Run: headless pygame with SDL's dummy video driver; simulated clock (each Clock.tick advances the game by its frame time, no real sleeping); random seed 0; keys injected as events and as key.get_pressed() state; mouse plan: one left click at the window centre at the start of phase 2, then a move to the lower-right quarter at the start of phase 3.
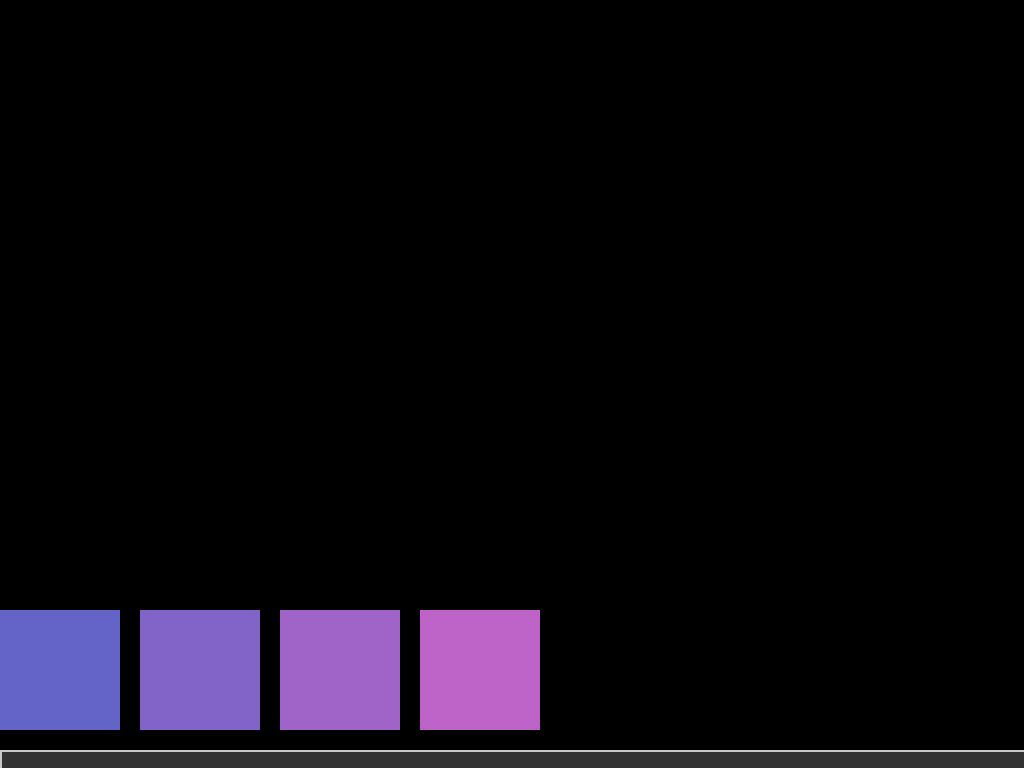
Frame 1 of 4 · flips 1–60 · no input
Frame 2 of 4 · flips 61–180 · clicked the window centre · tapped SPACE, RETURN · held RIGHT (→), D · screen unchanged from frame 1, image omitted
Frame 3 of 4 · flips 181–300 · moved the mouse to the lower-right quarter · held DOWN (↓), S · screen unchanged from frame 2, image omitted
Frame 4 of 4 · flips 301–420 · held LEFT (←), A, UP (↑), W · screen unchanged from frame 3, image omitted

The pygame program that drew these frames:

import pygame

# Initialize Pygame
pygame.init()

# Constants
SCREEN_WIDTH, SCREEN_HEIGHT = 1600, 900  # Fullscreen resolution
DISPLAY_WIDTH = 1600  # Width for the avatars
DISPLAY_START_Y = 610  # Starting Y position for avatars
AVATAR_SIZE = 120  # Size of each avatar
INFO_BOX_HEIGHT = SCREEN_HEIGHT - (DISPLAY_START_Y + AVATAR_SIZE + 20)  # Remaining space for info
AVATAR_SPACING = 20
AVATAR_NAMES = ["Hero1", "Hero2", "Hero3", "Hero4"]
AVATAR_STATS = {
    "Hero1": {"Health": 100, "Attack": 20, "Defense": 15, "Attacks": ["Slash", "Punch"], "Defenses": ["Shield"]},
    "Hero2": {"Health": 120, "Attack": 15, "Defense": 20, "Attacks": ["Smash", "Strike"], "Defenses": ["Barrier"]},
    "Hero3": {"Health": 90, "Attack": 25, "Defense": 10, "Attacks": ["Pierce", "Jab"], "Defenses": ["Evasion"]},
    "Hero4": {"Health": 110, "Attack": 18, "Defense": 18, "Attacks": ["Slice", "Kick"], "Defenses": ["Parry"]},
}

# Setup
screen = pygame.display.set_mode((SCREEN_WIDTH, SCREEN_HEIGHT), pygame.FULLSCREEN)
pygame.display.set_caption("Character Selection")
font = pygame.font.Font(None, 36)

# Load Avatars
avatars = []
for i in range(4):
    avatar = pygame.Surface((AVATAR_SIZE, AVATAR_SIZE))
    avatar.fill((100 + i * 30, 100, 200))  # Placeholder colors for avatars
    avatars.append(avatar)

# Get rects for avatars
avatar_rects = []
start_x = (SCREEN_WIDTH - DISPLAY_WIDTH) // 2
for i in range(4):
    rect = pygame.Rect(start_x + i * (AVATAR_SIZE + AVATAR_SPACING), DISPLAY_START_Y, AVATAR_SIZE, AVATAR_SIZE)
    avatar_rects.append(rect)

# Main Loop
running = True
selected_avatar = None
while running:
    screen.fill((0, 0, 0))  # Black background

    for event in pygame.event.get():
        if event.type == pygame.QUIT:
            running = False
        elif event.type == pygame.MOUSEBUTTONDOWN:
            for i, rect in enumerate(avatar_rects):
                if rect.collidepoint(event.pos):
                    selected_avatar = AVATAR_NAMES[i]

    # Draw avatars
    for i, rect in enumerate(avatar_rects):
        screen.blit(avatars[i], rect)
        if selected_avatar == AVATAR_NAMES[i]:
            pygame.draw.rect(screen, (255, 255, 0), rect, 4)  # Highlight selected avatar

    # Draw Info Section
    info_start_y = DISPLAY_START_Y + AVATAR_SIZE + 20
    info_box = pygame.Rect(start_x, info_start_y, DISPLAY_WIDTH, INFO_BOX_HEIGHT)
    pygame.draw.rect(screen, (50, 50, 50), info_box)
    pygame.draw.rect(screen, (200, 200, 200), info_box, 2)  # Border

    if selected_avatar:
        stats = AVATAR_STATS[selected_avatar]
        y_offset = info_start_y + 10
        for key, value in stats.items():
            if isinstance(value, list):
                value = ", ".join(value)
            text_surface = font.render(f"{key}: {value}", True, (255, 255, 255))
            screen.blit(text_surface, (start_x + 10, y_offset))
            y_offset += text_surface.get_height() + 5

    pygame.display.flip()
    pygame.time.Clock().tick(60)

pygame.quit()
